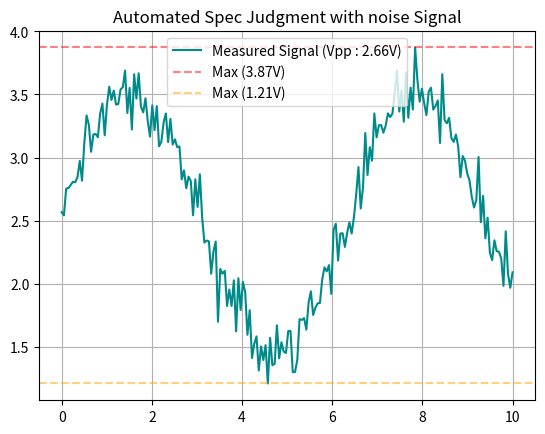

The matplotlib source for this figure:
import numpy as np
import matplotlib.pyplot as plt

print("="* 50)
print("노이즈 파형 생성 및 자동 PASS/FAIL 판정 시작")
print("="* 50)

# 1. 가상의 노이즈 낀 전압
x = np.linspace(0,10,200)
# DC offset
y_ideal = np.sin(x) + 2.5

# Random noise(노이즈 0.15V)
noise_amplitude = 0.15
noise = np.random.normal(0,noise_amplitude,x.size)
measured_signal = y_ideal + noise

#2. 최대, 최소 값 찾기
v_max = np.max(measured_signal)
v_min = np.min(measured_signal)
measured_vpp = v_max - v_min

# 합격 기준
spec_limit = 2.4

print(f"측정된 Max 전압 : {v_max : .2f}V")
print(f"측정된 Min 전압 : {v_min : .2f}V")
print(f"최종 Vpp : {measured_vpp:.2f}V")

print(f"합격 스펙 기준 : {spec_limit}V 이하")
print("="* 50)

# 4. PASS/FAIL 판정
if measured_vpp<=spec_limit:
    print("판정결과 : PASS")
else:
    print("판정결과 : CAP 보강 필요")

# 5. 그래프 시각화
plt.plot(x, measured_signal, label = f"Measured Signal (Vpp : {measured_vpp:.2f}V)",
         color = "darkcyan")
plt.axhline(y=v_max, color="red", linestyle = "--",
            alpha=0.5, label=f"Max ({v_max:.2f}V)")
plt.axhline(y=v_min, color="orange", linestyle = "--",
            alpha=0.5, label=f"Max ({v_min:.2f}V)")

plt.title("Automated Spec Judgment with noise Signal")
plt.grid(True)
plt.legend(loc='best')
plt.show()
